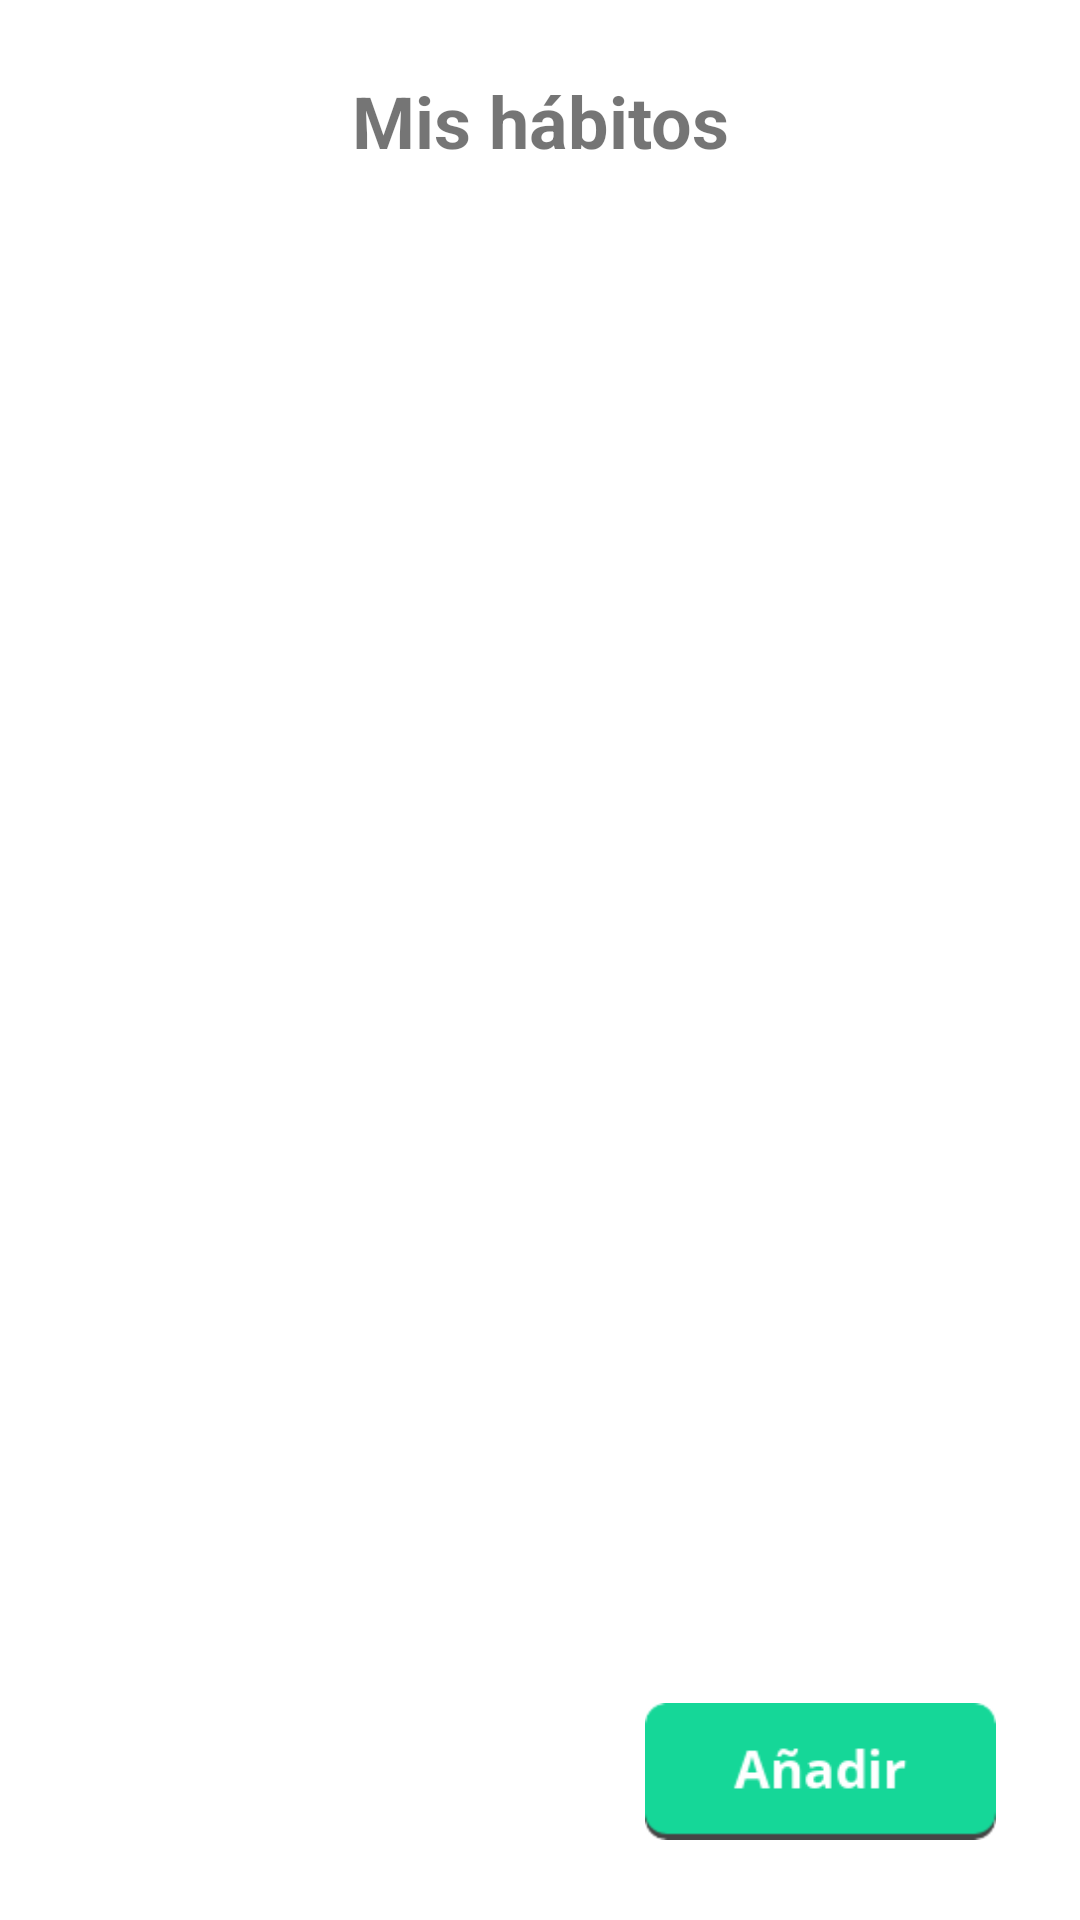

Write the Android layout XML for this screen, with the resource values it uses.
<!-- AndroidManifest.xml: application theme Theme.21Dias -->
<!-- res/layout/fragment_habitos.xml -->
<?xml version="1.0" encoding="utf-8"?>
<androidx.constraintlayout.widget.ConstraintLayout xmlns:android="http://schemas.android.com/apk/res/android"
    xmlns:app="http://schemas.android.com/apk/res-auto"
    xmlns:tools="http://schemas.android.com/tools"
    android:id="@+id/frameLayout3"
    android:layout_width="match_parent"
    android:layout_height="match_parent"
    tools:context=".HabitosFrag">

    <TextView
        android:id="@+id/textView4"
        android:layout_width="wrap_content"
        android:layout_height="wrap_content"
        android:layout_marginStart="16dp"
        android:layout_marginTop="24dp"
        android:layout_marginEnd="16dp"
        android:text="Mis hábitos"
        android:textAlignment="center"
        android:textSize="24sp"
        android:textStyle="bold"
        app:layout_constraintEnd_toEndOf="parent"
        app:layout_constraintStart_toStartOf="parent"
        app:layout_constraintTop_toTopOf="parent" />

    <androidx.recyclerview.widget.RecyclerView
        android:id="@+id/rvHabitos"
        android:layout_width="376dp"
        android:layout_height="456dp"
        android:layout_marginStart="16dp"
        android:layout_marginTop="24dp"
        android:layout_marginEnd="16dp"
        android:layout_marginBottom="24dp"
        app:layout_constraintBottom_toBottomOf="parent"
        app:layout_constraintEnd_toEndOf="parent"
        app:layout_constraintHorizontal_bias="0.333"
        app:layout_constraintStart_toStartOf="parent"
        app:layout_constraintTop_toBottomOf="@+id/textView4"
        app:layout_constraintVertical_bias="0.0" />

    <ImageButton
        android:id="@+id/addHabits"
        android:layout_width="141dp"
        android:layout_height="67dp"
        android:layout_marginEnd="16dp"
        android:layout_marginBottom="16dp"
        android:backgroundTint="@color/transparent"
        android:scaleType="fitCenter"
        android:src="@drawable/anadir"
        app:layout_constraintBottom_toBottomOf="parent"
        app:layout_constraintEnd_toEndOf="parent" />
</androidx.constraintlayout.widget.ConstraintLayout>
<!-- resources referenced by this layout -->
<resources>
  <color name="transparent">#00000040</color>
  <!-- drawable anadir: png bitmap (drawable, 2904 bytes) -->
  <style name="Theme.21Dias" parent="Theme.MaterialComponents.DayNight.DarkActionBar">
          
          <item name="colorPrimary">@color/purple_500</item>
          <item name="colorPrimaryVariant">@color/purple_700</item>
          <item name="colorOnPrimary">@color/white</item>
          
          <item name="colorSecondary">@color/teal_200</item>
          <item name="colorSecondaryVariant">@color/teal_700</item>
          <item name="colorOnSecondary">@color/black</item>
          
          <item name="android:statusBarColor" tools:targetApi="l">?attr/colorPrimaryVariant</item>
          
      </style>
  <color name="purple_500">#FF6200EE</color>
  <color name="purple_700">#FF3700B3</color>
  <color name="white">#FFFFFFFF</color>
  <color name="teal_200">#FF03DAC5</color>
  <color name="teal_700">#FF018786</color>
  <color name="black">#FF000000</color>
</resources>
